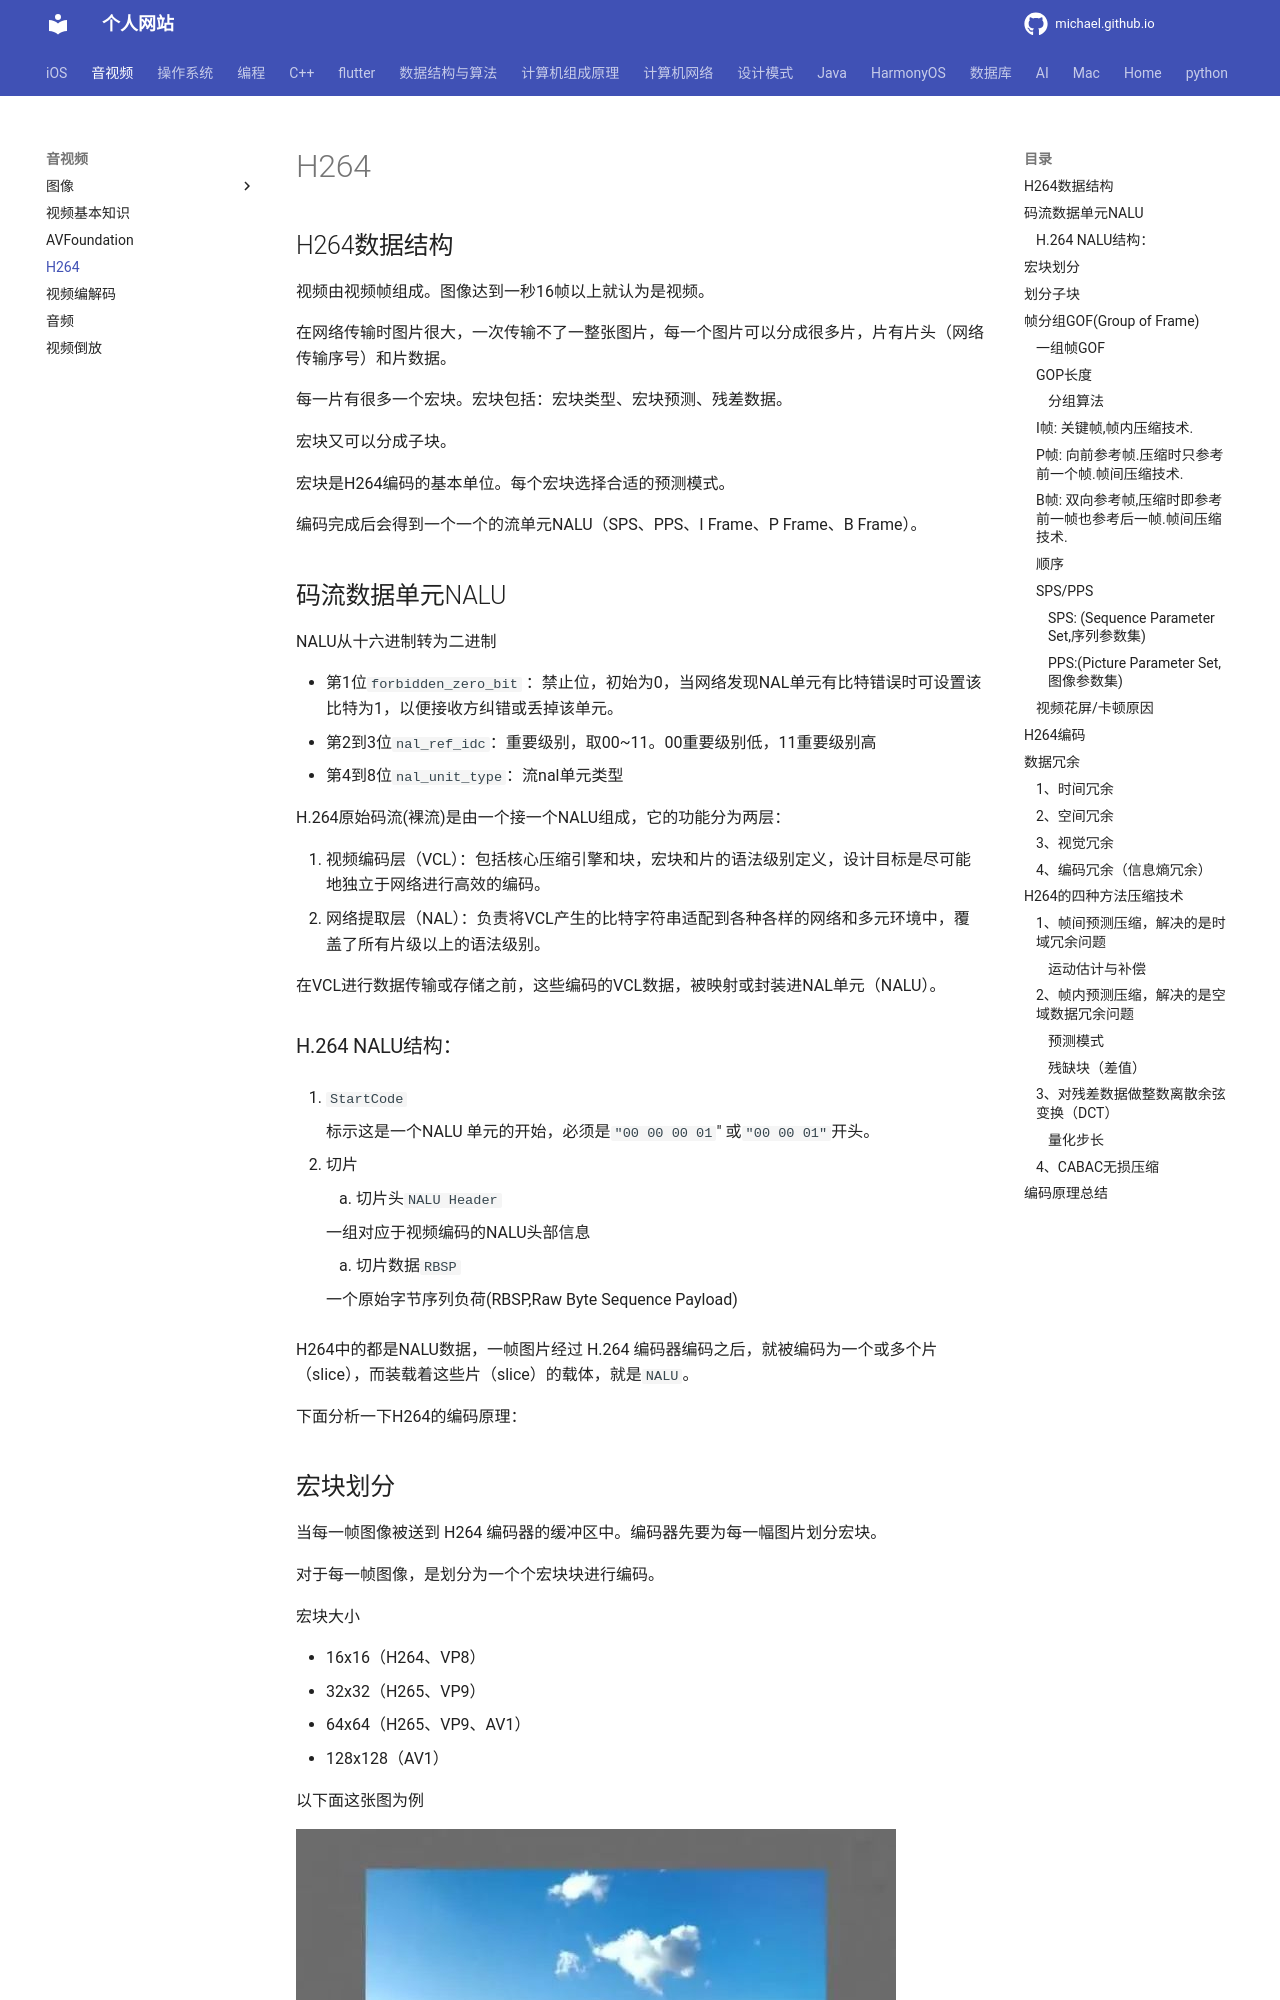

repository: michaelssman/michaelssman.github.io · page: 音视频/H264/index.html · generator: mkdocs

# H264

## H264数据结构

视频由视频帧组成。图像达到一秒16帧以上就认为是视频。

在网络传输时图片很大，一次传输不了一整张图片，每一个图片可以分成很多片，片有片头（网络传输序号）和片数据。

每一片有很多一个宏块。宏块包括：宏块类型、宏块预测、残差数据。

宏块又可以分成子块。

宏块是H264编码的基本单位。每个宏块选择合适的预测模式。

编码完成后会得到一个一个的流单元NALU（SPS、PPS、I Frame、P Frame、B Frame）。

## 码流数据单元NALU

NALU从十六进制转为二进制

- 第1位`forbidden_zero_bit` ：禁止位，初始为0，当网络发现NAL单元有比特错误时可设置该比特为1，以便接收方纠错或丢掉该单元。
- 第2到3位`nal_ref_idc`：重要级别，取00~11。00重要级别低，11重要级别高
- 第4到8位`nal_unit_type`：流nal单元类型

H.264原始码流(裸流)是由一个接一个NALU组成，它的功能分为两层：

1. 视频编码层（VCL）：包括核心压缩引擎和块，宏块和片的语法级别定义，设计目标是尽可能地独立于网络进行高效的编码。
2. 网络提取层（NAL）：负责将VCL产生的比特字符串适配到各种各样的网络和多元环境中，覆盖了所有片级以上的语法级别。

在VCL进行数据传输或存储之前，这些编码的VCL数据，被映射或封装进NAL单元（NALU）。

### H.264 NALU结构：

1. `StartCode`

    标示这是一个NALU 单元的开始，必须是`"00 00 00 01`" 或`"00 00 01"`开头。

2. 切片

    1. 切片头`NALU Header`

       一组对应于视频编码的NALU头部信息

    2. 切片数据`RBSP`

       一个原始字节序列负荷(RBSP,Raw Byte Sequence Payload)


H264中的都是NALU数据，一帧图片经过 H.264 编码器编码之后，就被编码为一个或多个片（slice），而装载着这些片（slice）的载体，就是`NALU`。

下面分析一下H264的编码原理：
